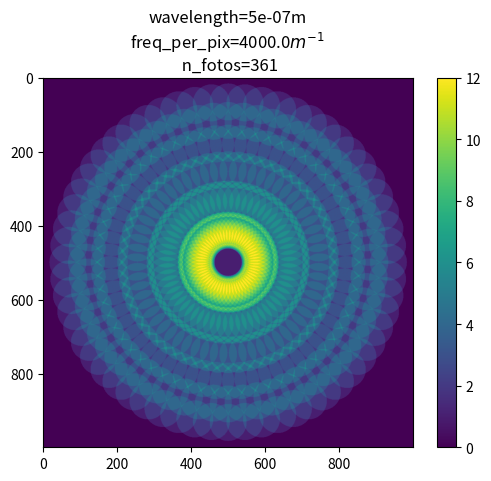
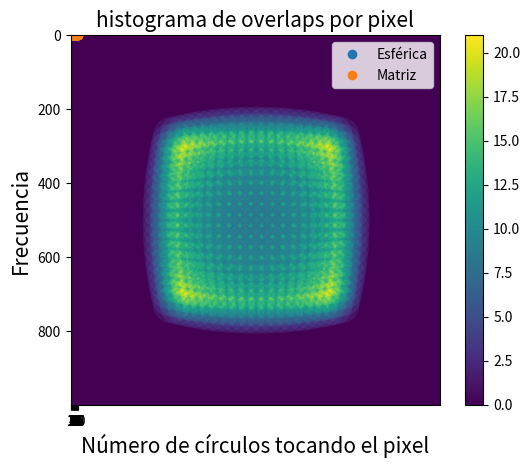

These figures' Python source, in order:
import numpy as np
import matplotlib.pyplot as plt

def calculate_position_sph(z0, R, tita_max, fi0, n_leds, m, n): # units in mm
    fim = m * fi0
    titan = np.pi - tita_max* n/n_leds
    x = R * np.cos(m*fi0) * np.sin(titan)
    y = R * np.sin(m*fi0) * np.sin(titan)
    z = -z0 + R*np.cos(titan)
    return (x, y, z)


def calculate_k_vector_general(led_position, wavelength):
    x, y, z = led_position
    #k_0 = 2*np.pi/wavelength
    k_0 = 1/wavelength
    module = np.linalg.norm(np.array([x,y,z]))
    kx = -x/module
    ky = -y/module
    kz = -z/module
    k_vector = np.array([kx,ky,kz])*k_0
    return k_vector


def calculate_k_vectors_sph(z0, R, tita_max, fi0, n_leds, n_steps, wavelength):
    k_vectors = []
    max_steps = int(2*np.pi/fi0)

    pos_0 = calculate_position_sph(z0, R, tita_max, fi0, n_leds, 0, 0)
    k_vectors.append(calculate_k_vector_general(pos_0, wavelength))

    for m in range(0, max_steps, n_steps):
        for n in range(1, n_leds + 1):
            led_pos = calculate_position_sph(z0, R, tita_max, fi0, n_leds, m, n)
            k_vectors.append(calculate_k_vector_general(led_pos, wavelength))
    return k_vectors

def calculate_position_matrix(z0, dx, dy, i, j, led_0_0_offset=(0,0)):
    x, y = j*dx + led_0_0_offset[0], i*dy + led_0_0_offset[1]
    z = -z0
    return (x, y, z)

def calculate_k_vectors_matrix(z0, dx, dy, wavelength, x_range=range(-2, 3, 1), y_range=range(-2, 3, 1) ,led_0_0_offset=(0,0)):
    k_vectors = []
    for i in x_range:
        for j in y_range:
            led_pos = calculate_position_matrix(z0, dx, dy, i, j, led_0_0_offset=led_0_0_offset)
            k_vector = calculate_k_vector_general(led_pos, wavelength)
            k_vectors.append(k_vector)
    return k_vectors

def graph_support(k_vectors, NA):
    fig, ax = plt.subplots(1)
    radio = NA * np.linalg.norm(k_vectors[0])
    for k_vector in k_vectors:
        kx, ky, kz = k_vector
        ax.scatter(kx, ky, s=0.5, color="black")
        circle = plt.Circle((kx, ky), radio, alpha=0.2, linewidth=0.2)
        ax.set_aspect(1)
        ax.add_artist(circle)
    ax.set_title("wavelength="+str(wavelength))
    k_vectors = np.array(k_vectors)
    ax.set_xlim([min(k_vectors[:, 0]) - radio, max(k_vectors[:,0]) + radio])
    ax.set_ylim([min(k_vectors[:, 1]) - radio, max(k_vectors[:,1]) + radio])

def create_circular_mask(h, w, center=None, radius=None):

    if center is None: # use the middle of the image
        center = (int(w/2), int(h/2))
    if radius is None: # use the smallest distance between the center and image walls
        radius = min(center[0], center[1], w-center[0], h-center[1])

    Y, X = np.ogrid[-h//2:h//2, -w//2:w//2]
    dist_from_center = np.sqrt((X - center[0])**2 + (Y-center[1] )**2)

    mask = dist_from_center <= radius
    return mask

def overlap(k_vectors, NA, freq_per_pix=1.6e4, shape=(1000,1000)):
    fig, ax = plt.subplots(1)
    k_vectors = np.array(k_vectors)/freq_per_pix
    radius = NA * np.linalg.norm(k_vectors[0])
    img = np.zeros(shape=shape)
    shapex, shapey = shape
    for k_vector in k_vectors:
        kx, ky, kz = k_vector
        msk = create_circular_mask(shapex, shapey, center=(kx, ky), radius=radius)
        img[msk] = img[msk] + 1
    pos = ax.imshow(img)
    fig.colorbar(pos, ax=ax)
    ax.set_title("wavelength="+str(wavelength)+"m\nfreq_per_pix="+str(freq_per_pix)+"$m^{-1}$"+"\n n_fotos="+str(len(k_vectors)))
    return img

#def graph_led_positions(calculate_pos_func, fig, **kwargs):
#    print(vector_length, z0, R, tita_max, fi0, n_leds, n_steps)
#    ax = fig.add_subplot(projection='3d')
#    positions = calculate_pos_func(**kwargs)
#    k_0 = np.linalg.norm(calculate_k_vector_general(positions[0], wavelength))
#    for position in positions:
#        x, y, z = position
#        ax.scatter(x,y,z)
#        kx, ky, kz = vector_length * calculate_k_vector_general(position, wavelength)/k_0
#        ax.quiver(x,y,z,kx,ky,kz)
#    plt.show()


def graph_led_positions_sph(k_vectors, z0, R, tita_max, fi0, n_leds, n_steps, ax, vector_length = 20):
    max_steps = int(2*np.pi/fi0)
    i = 0
    k0 = np.linalg.norm(k_vectors[0])
    for m in range(0, max_steps, n_steps):
        for n in range(1, n_leds + 1):
            x, y, z = calculate_position_sph(z0, R, tita_max, fi0, n_leds, m, n)
            ax.scatter(x, y, z, color="tab:brown")
            kx, ky, kz = vector_length* k_vectors[i+1]/k0
            #ax.quiver(x,y,z,kx,ky,kz, linewidth=1,color="tab:olive")
            i = i+1


def graph_led_positions_matrix(k_vectors, z0, dx, dy, ax, range_x=range(-2, 3, 1), range_y=range(-2, 3,1), vector_length=20):
    k_0 = np.linalg.norm(k_vectors[0])
    ii = 0
    for i in range_x:
        for j in range_y:
            x, y, z = calculate_position_matrix(z0, dx, dy, i, j, led_0_0_offset=(0,0))
            ax.scatter(x,y,z, color="tab:orange")
            kx, ky, kz = vector_length * k_vectors[ii]/k_0
            #ax.quiver(x, y, z, kx, ky, kz, linewidth=1,color="tab:blue")
            ii = ii + 1


        
z0 = 0
R = 130
tita_max = np.pi/3
fi0 = 2*np.pi/60
n_leds = 6
wavelength = 500e-9
NA = 0.1
n_steps = 1

z0_matrix = 100
dx = 6
dy = 6
range_x = range(-10, 11, 1)
range_y = range(-10, 11, 1)

vector_length=10
freq_per_pix=4e3

k_vectors_sph = calculate_k_vectors_sph(z0, R, tita_max, fi0, n_leds, n_steps, wavelength)
k_vectors_matrix = calculate_k_vectors_matrix(z0_matrix, dx, dy, wavelength, x_range=range_x, y_range=range_y) 

#fig = plt.figure()
#ax = fig.add_subplot(projection='3d')
#ax.set_xlim([-100, 100])
#ax.set_ylim([-100, 100])
#ax.set_zlim([-250, -50])
#ax.scatter(0,0,0, color="k", s=30)
#
#graph_led_positions_sph(k_vectors_sph, z0, R, tita_max, fi0, n_leds, n_steps, ax)
#plt.show()

#fig = plt.figure()
#ax = fig.add_subplot(projection='3d')
#ax.set_xlim([-100, 100])
#ax.set_ylim([-100, 100])
#ax.set_zlim([-250, -50])


#graph_led_positions_matrix(k_vectors_matrix, z0_matrix, dx, dy, ax, range_x = range_x, range_y=range_y)

plt.show()

#
#graph_support(k_vectors_sph, NA)
#graph_support(k_vectors_matrix, NA)
#plt.show()

#erres = np.arange()
n_samples = 1000
ol_sph = overlap(k_vectors_sph, NA, freq_per_pix=freq_per_pix, shape=(1000,1000))
ol_mat = overlap(k_vectors_matrix, NA, freq_per_pix=freq_per_pix, shape=(1000,1000))
plt.show()


n_pix = n_samples**2
n_nonzero_sph = np.count_nonzero(ol_sph > 0)
n_nonzero_mat = np.count_nonzero(ol_mat > 0)
nums_ol = np.arange(1, 21, 1)
ols_sph = []
ols_mat = []
for num_ol in nums_ol:
    ols_sph.append(np.count_nonzero(ol_sph >= num_ol)/n_pix)
    ols_mat.append(np.count_nonzero(ol_mat >= num_ol)/n_pix)

bin_bound = np.arange(1, 21, 1)

plt.plot(nums_ol, ols_sph, 'o', label="Esférica")
plt.plot(nums_ol, ols_mat, 'o', label="Matriz")
plt.legend()
plt.xticks(bin_bound)
plt.xlabel("n_circulos", fontsize=15)
plt.ylabel("Proporcion de pixeles", fontsize=15)
plt.title("proporcion de pixeles cubiertos por al menos n_circulos", fontsize=15)
plt.show()

ol_sph = ol_sph.flatten()
ol_mat = ol_mat.flatten()

plt.hist(ol_sph, bins=bin_bound ,alpha=0.5, density=True, label="Esférica")
plt.hist(ol_mat, bins=bin_bound,alpha=0.5, density=True,label="Matriz")
plt.xticks(bin_bound)
plt.ylabel("Frecuencia", fontsize=15)
plt.xlabel("Número de círculos tocando el pixel", fontsize=15)
plt.title("histograma de overlaps por pixel", fontsize=15)
plt.show()

#kxy = np.linspace(-freq_per_pix * n_samples/2, freq_per_pix * n_samples/2, n_samples)
#KX, KY = np.meshgrid(kxy, kxy)
#
#modk = np.sqrt(KX**2 + KY**2)
#modk = modk.flatten()


